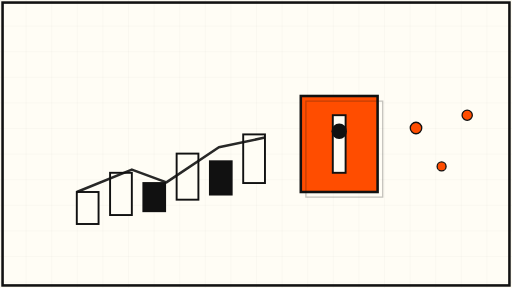
t = 0.00 s
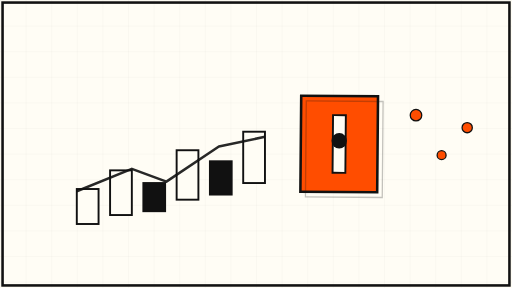
t = 1.75 s
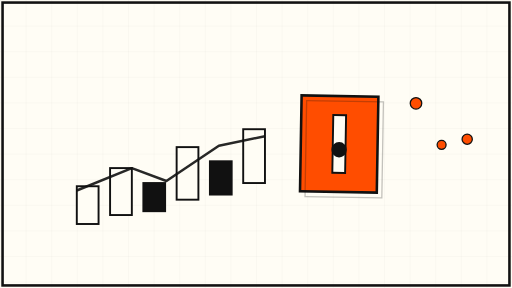
t = 3.38 s
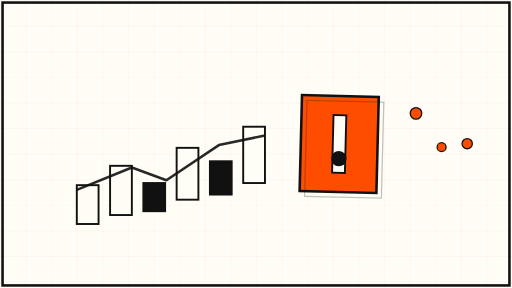
t = 5.00 s
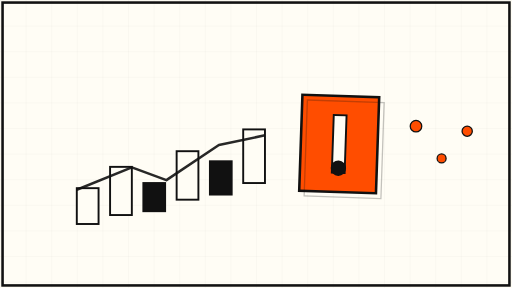
t = 6.75 s
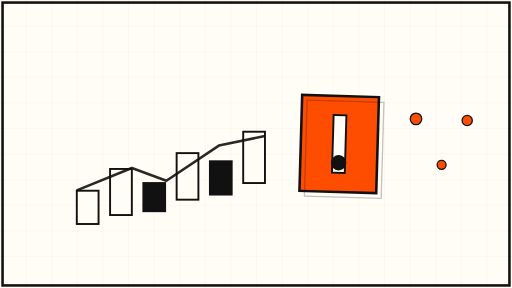
t = 8.25 s

The animated SVG that drew these frames (rendered in a browser with its animation timeline set to each time). Animation: 14 SMIL elements (animate=13,animateTransform=1); frames cover the first 8.25 s, repeats indefinitely.

<svg xmlns="http://www.w3.org/2000/svg" viewBox="0 0 800 450">
  <defs>
    <pattern id="grid" width="40" height="40" patternUnits="userSpaceOnUse">
      <path d="M 40 0 L 0 0 0 40" fill="none" stroke="#111111" stroke-width="0.5" opacity="0.15"/>
    </pattern>
  </defs>

  <!-- cream background -->
  <rect x="0" y="0" width="800" height="450" fill="#FFFDF5"/>
  <rect x="0" y="0" width="800" height="450" fill="url(#grid)"/>

  <!-- rising candlestick chart: black blocks, slow drift upward -->
  <g stroke="#111111" stroke-width="3" fill="#FFFDF5">
    <rect x="120" y="300" width="34" height="50">
      <animate attributeName="y" values="300;288;300" dur="9s" repeatCount="indefinite"/>
      <animate attributeName="height" values="50;62;50" dur="9s" repeatCount="indefinite"/>
    </rect>
    <rect x="172" y="270" width="34" height="66">
      <animate attributeName="y" values="270;258;270" dur="11s" repeatCount="indefinite"/>
      <animate attributeName="height" values="66;78;66" dur="11s" repeatCount="indefinite"/>
    </rect>
    <rect x="224" y="286" width="34" height="44" fill="#111111"/>
    <rect x="276" y="240" width="34" height="72">
      <animate attributeName="y" values="240;228;240" dur="8s" repeatCount="indefinite"/>
      <animate attributeName="height" values="72;84;72" dur="8s" repeatCount="indefinite"/>
    </rect>
    <rect x="328" y="252" width="34" height="52" fill="#111111"/>
    <rect x="380" y="210" width="34" height="76">
      <animate attributeName="y" values="210;198;210" dur="10s" repeatCount="indefinite"/>
      <animate attributeName="height" values="76;88;76" dur="10s" repeatCount="indefinite"/>
    </rect>
  </g>

  <!-- trend line rising, gently pulsing -->
  <path d="M 120 300 L 206 265 L 260 285 L 342 230 L 414 215"
        fill="none" stroke="#111111" stroke-width="4" stroke-linejoin="round"
        opacity="0.9">
    <animate attributeName="d" values="M 120 300 L 206 265 L 260 285 L 342 230 L 414 215;
                                     M 120 296 L 206 261 L 260 281 L 342 226 L 414 211;
                                     M 120 300 L 206 265 L 260 285 L 342 230 L 414 215"
             dur="12s" repeatCount="indefinite"/>
  </path>

  <!-- signal-orange approval gate: the lever the agent must pass -->
  <g>
    <rect x="470" y="150" width="120" height="150" fill="#FF4D00" stroke="#111111" stroke-width="4"/>
    <rect x="478" y="158" width="120" height="150" fill="none" stroke="#111111" stroke-width="2" opacity="0.25"/>
    <!-- toggle switch sliding up/down slowly -->
    <rect x="520" y="180" width="20" height="90" fill="#FFFDF5" stroke="#111111" stroke-width="3"/>
    <circle cx="530" cy="205" r="12" fill="#111111">
      <animate attributeName="cy" values="205;265;205" dur="14s" repeatCount="indefinite"/>
    </circle>
    <animateTransform attributeName="transform" type="rotate"
                      values="0 530 225; 2 530 225; 0 530 225" dur="14s" repeatCount="indefinite"/>
  </g>

  <!-- autonomous trade pips flowing past the gate: orange dots -->
  <g fill="#FF4D00" stroke="#111111" stroke-width="2">
    <circle cx="650" cy="200" r="9">
      <animate attributeName="cy" values="200;160;200" dur="7s" repeatCount="indefinite"/>
    </circle>
    <circle cx="690" cy="260" r="7">
      <animate attributeName="cy" values="260;220;260" dur="8s" repeatCount="indefinite"/>
    </circle>
    <circle cx="730" cy="180" r="8">
      <animate attributeName="cy" values="180;230;180" dur="9s" repeatCount="indefinite"/>
    </circle>
  </g>

  <!-- frame -->
  <rect x="4" y="4" width="792" height="442" fill="none" stroke="#111111" stroke-width="4"/>
</svg>
